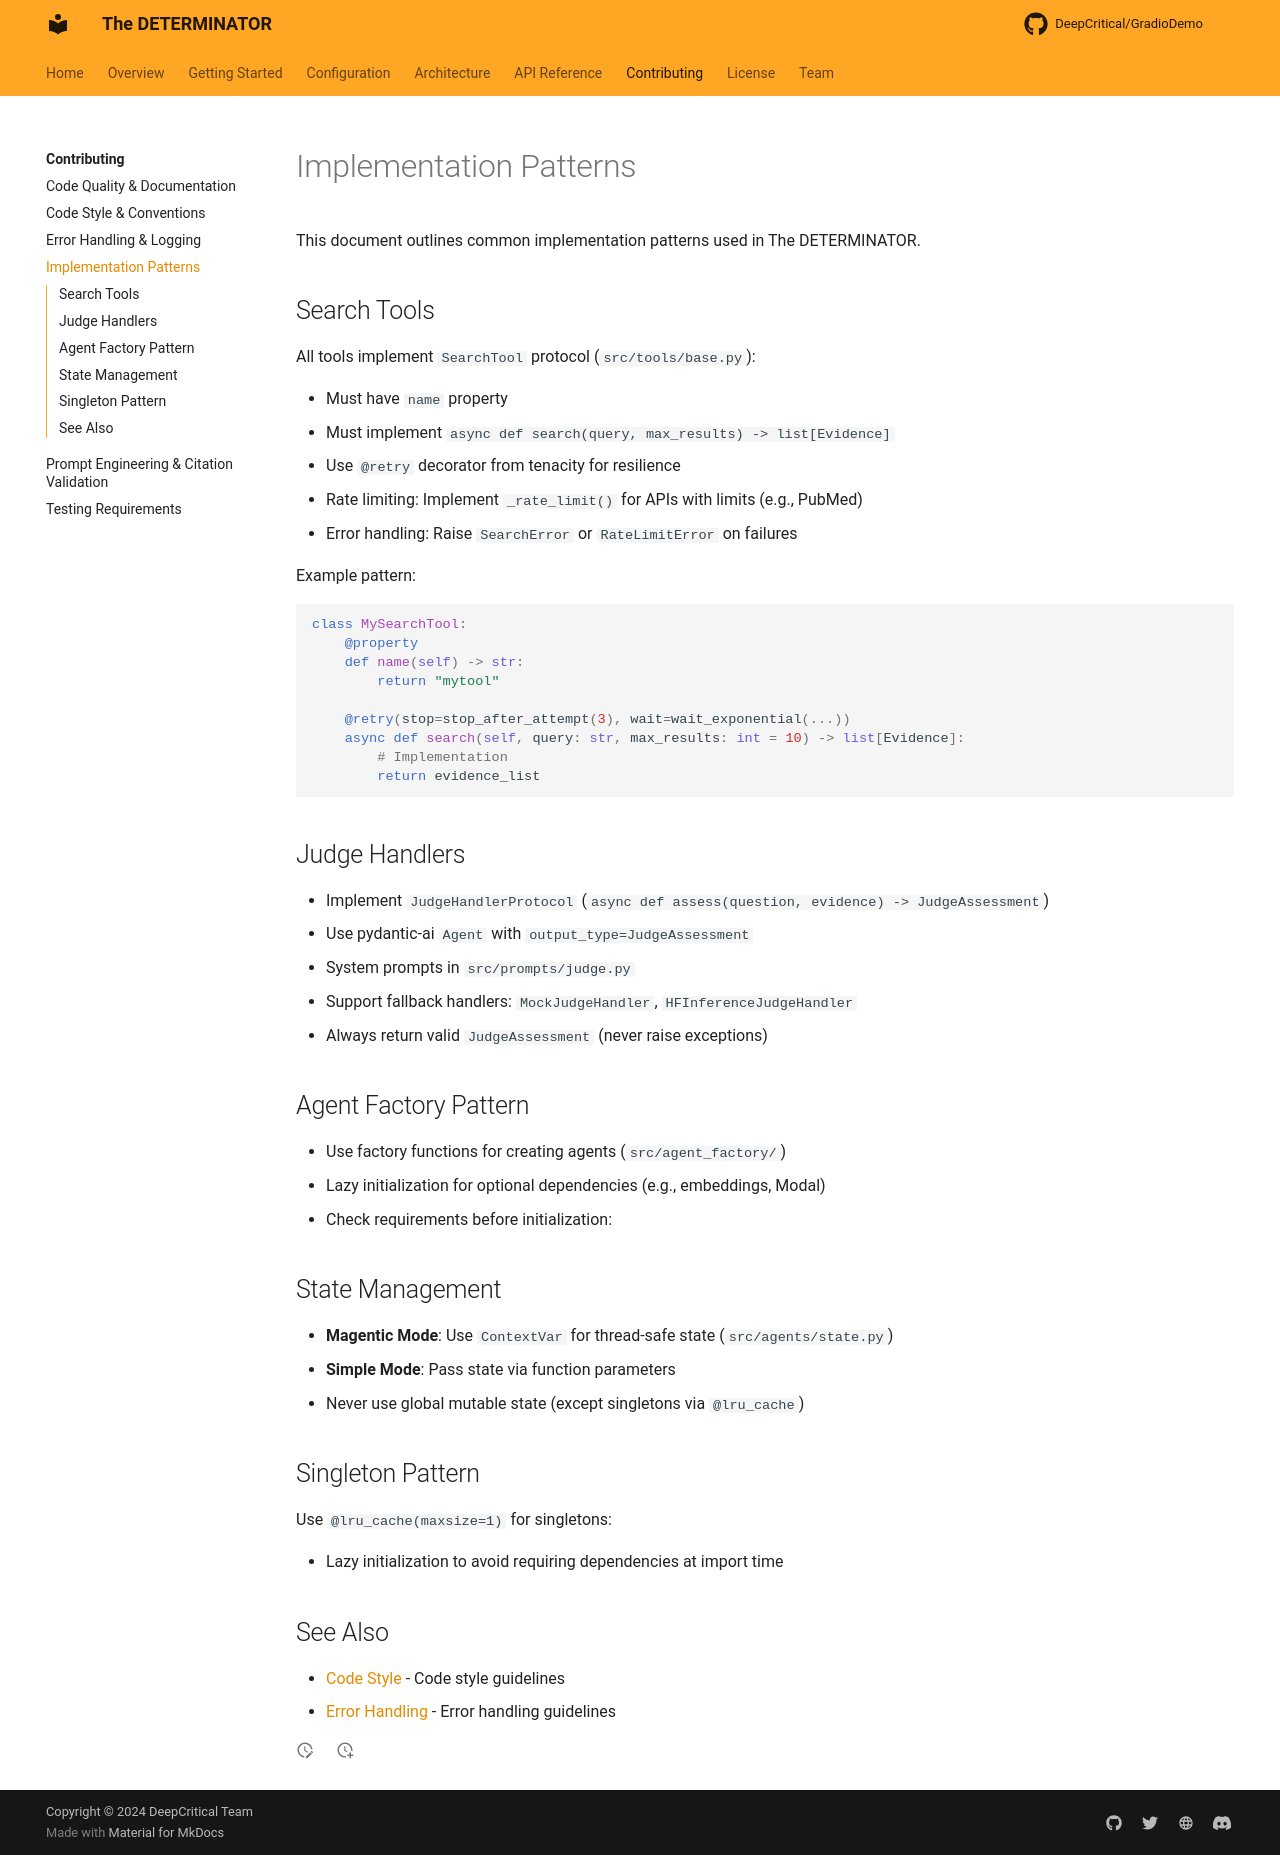

repository: DeepCritical/GradioDemo · page: contributing/implementation-patterns/index.html · generator: mkdocs

# Implementation Patterns

This document outlines common implementation patterns used in The DETERMINATOR.

## Search Tools

All tools implement `SearchTool` protocol (`src/tools/base.py`):

- Must have `name` property
- Must implement `async def search(query, max_results) -> list[Evidence]`
- Use `@retry` decorator from tenacity for resilience
- Rate limiting: Implement `_rate_limit()` for APIs with limits (e.g., PubMed)
- Error handling: Raise `SearchError` or `RateLimitError` on failures

Example pattern:

```python
class MySearchTool:
    @property
    def name(self) -> str:
        return "mytool"
    
    @retry(stop=stop_after_attempt(3), wait=wait_exponential(...))
    async def search(self, query: str, max_results: int = 10) -> list[Evidence]:
        # Implementation
        return evidence_list
```

## Judge Handlers

- Implement `JudgeHandlerProtocol` (`async def assess(question, evidence) -> JudgeAssessment`)
- Use pydantic-ai `Agent` with `output_type=JudgeAssessment`
- System prompts in `src/prompts/judge.py`
- Support fallback handlers: `MockJudgeHandler`, `HFInferenceJudgeHandler`
- Always return valid `JudgeAssessment` (never raise exceptions)

## Agent Factory Pattern

- Use factory functions for creating agents (`src/agent_factory/`)
- Lazy initialization for optional dependencies (e.g., embeddings, Modal)
- Check requirements before initialization:

<!--codeinclude-->
[Check Magentic Requirements](../src/utils/llm_factory.py) start_line:152 end_line:170
<!--/codeinclude-->

## State Management

- **Magentic Mode**: Use `ContextVar` for thread-safe state (`src/agents/state.py`)
- **Simple Mode**: Pass state via function parameters
- Never use global mutable state (except singletons via `@lru_cache`)

## Singleton Pattern

Use `@lru_cache(maxsize=1)` for singletons:

<!--codeinclude-->
[Singleton Pattern Example](../src/services/statistical_analyzer.py) start_line:252 end_line:255
<!--/codeinclude-->

- Lazy initialization to avoid requiring dependencies at import time

## See Also

- [Code Style](code-style.md) - Code style guidelines
- [Error Handling](error-handling.md) - Error handling guidelines
